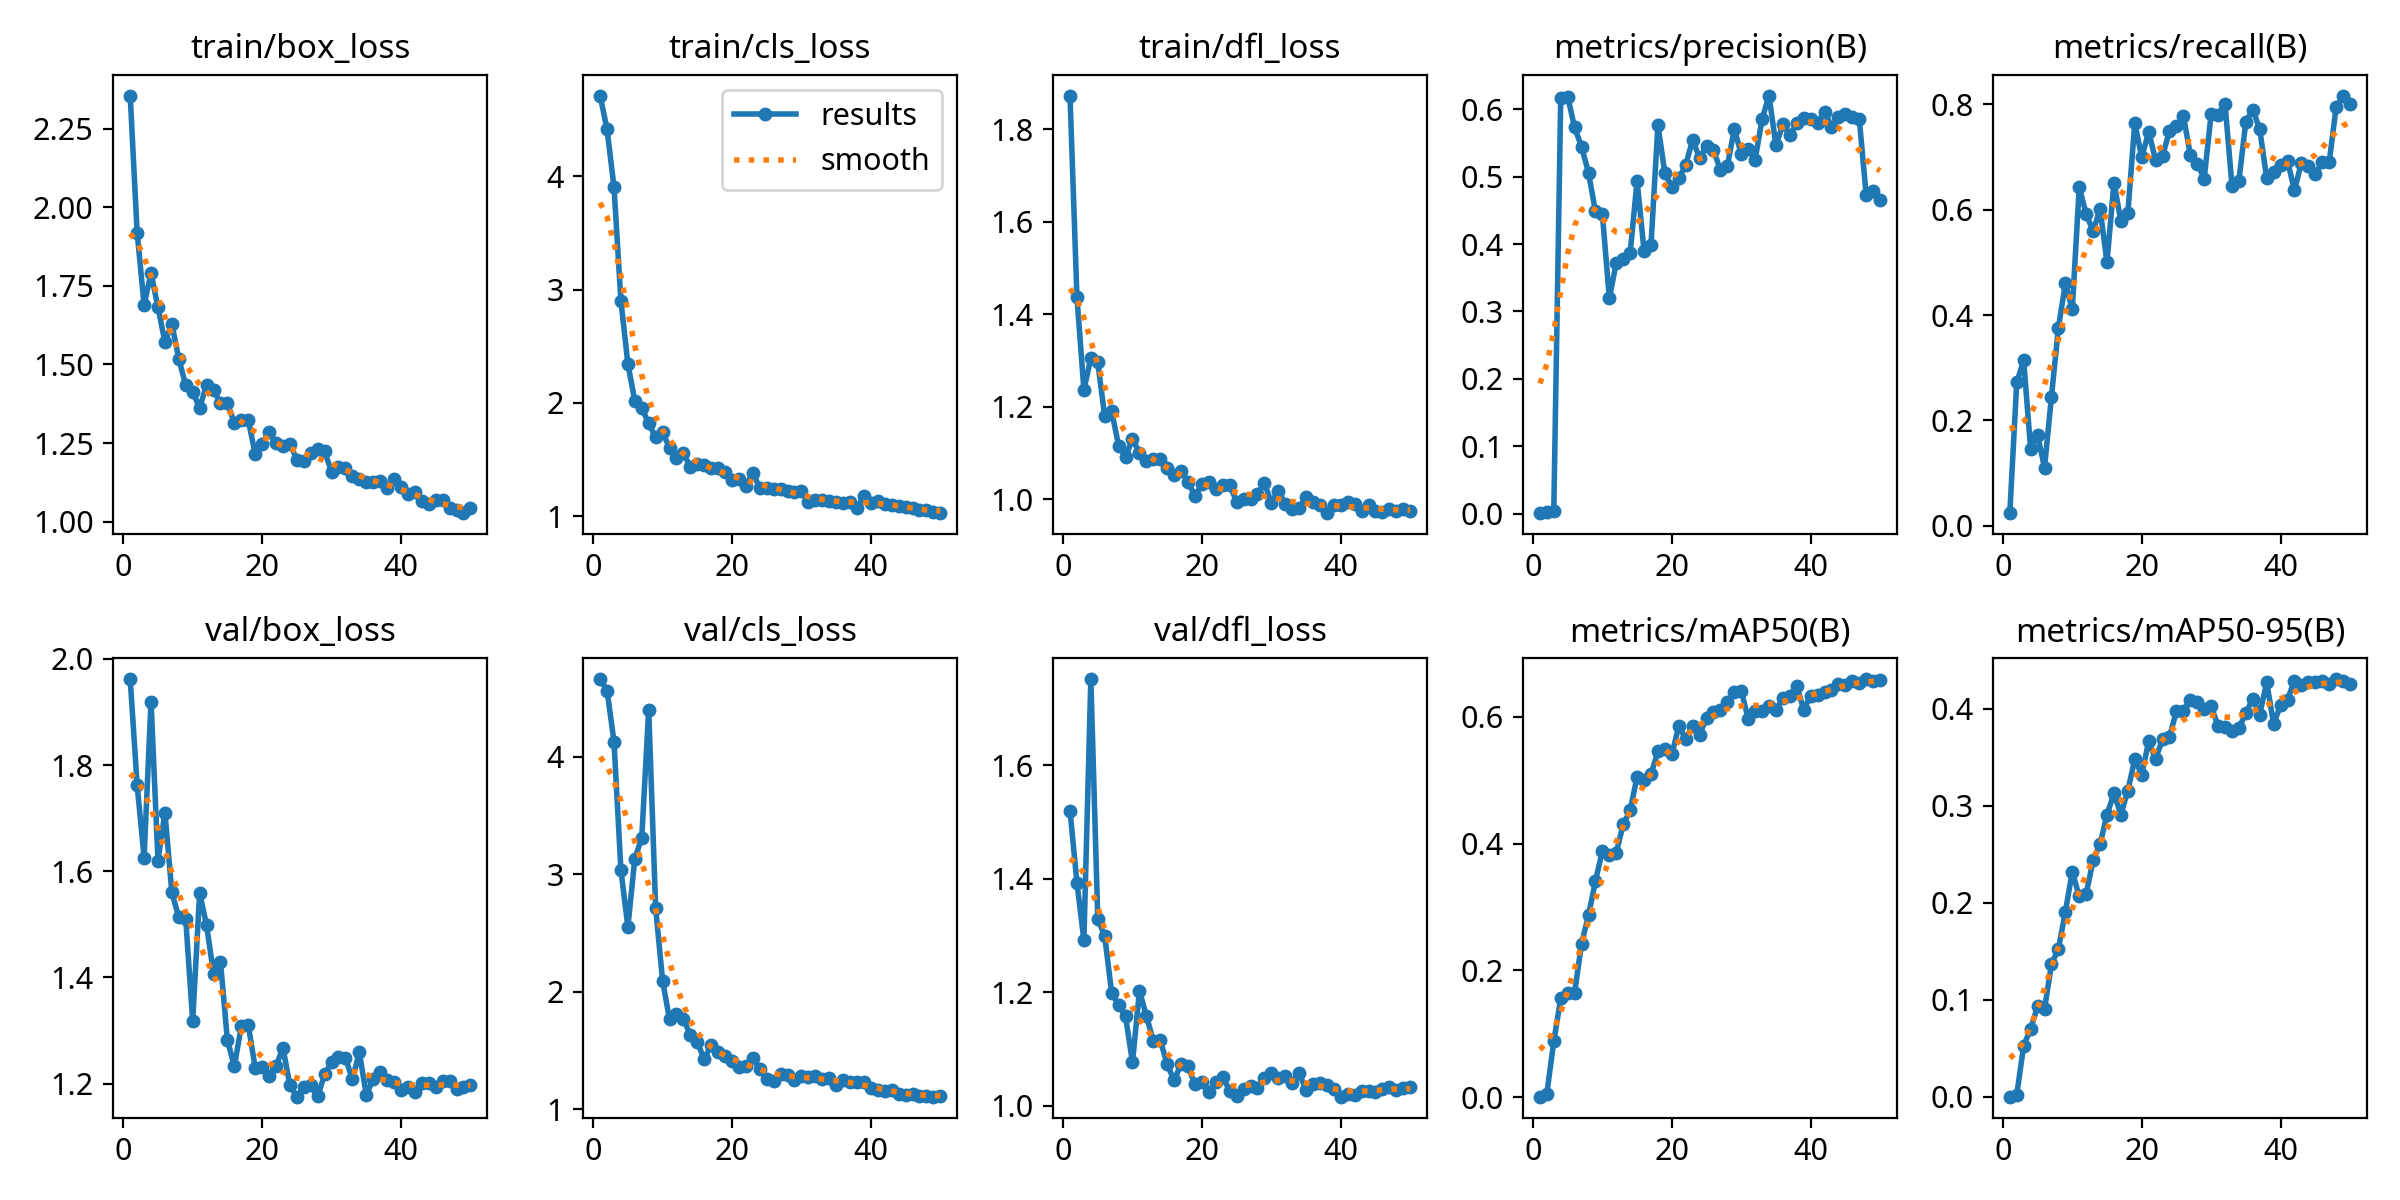

Source data for this figure (header and first rows):
epoch, time, train/box_loss, train/cls_loss, train/dfl_loss, metrics/precision(B), metrics/recall(B), metrics/mAP50(B), metrics/mAP50-95(B), val/box_loss, val/cls_loss, val/dfl_loss, lr/pg0, lr/pg1, lr/pg2
1, 5.522, 2.356, 4.71, 1.873, 0.00057, 0.02414, 0.00088, 0.00013, 1.962, 4.66, 1.52, 0.0032, 0.0032, 0.0712
2, 10.73, 1.919, 4.413, 1.438, 0.00263, 0.2721, 0.0058, 0.0021, 1.762, 4.563, 1.393, 0.006371, 0.006371, 0.04137
3, 15.58, 1.689, 3.904, 1.237, 0.00396, 0.3139, 0.08803, 0.05279, 1.626, 4.128, 1.291, 0.009412, 0.009412, 0.01141
4, 20.33, 1.791, 2.898, 1.305, 0.616, 0.1452, 0.1558, 0.06995, 1.92, 3.033, 1.752, 0.009406, 0.009406, 0.009406
5, 25.12, 1.681, 2.345, 1.296, 0.6186, 0.1728, 0.1646, 0.0933, 1.62, 2.551, 1.33, 0.009208, 0.009208, 0.009208
6, 29.96, 1.572, 2.017, 1.18, 0.5731, 0.1104, 0.165, 0.0903, 1.711, 3.131, 1.298, 0.00901, 0.00901, 0.00901
7, 34.75, 1.629, 1.956, 1.191, 0.5441, 0.2455, 0.2424, 0.1367, 1.56, 3.311, 1.199, 0.008812, 0.008812, 0.008812
8, 39.6, 1.518, 1.819, 1.116, 0.5058, 0.3755, 0.2871, 0.1524, 1.513, 4.401, 1.177, 0.008614, 0.008614, 0.008614
9, 44.52, 1.434, 1.695, 1.092, 0.4483, 0.4603, 0.3411, 0.1906, 1.509, 2.712, 1.157, 0.008416, 0.008416, 0.008416
10, 49.54, 1.414, 1.741, 1.131, 0.4442, 0.4108, 0.3885, 0.2321, 1.318, 2.092, 1.076, 0.008218, 0.008218, 0.008218
11, 54.7, 1.361, 1.603, 1.1, 0.3194, 0.6424, 0.3825, 0.2065, 1.559, 1.762, 1.202, 0.00802, 0.00802, 0.00802
12, 59.53, 1.436, 1.516, 1.082, 0.3721, 0.5918, 0.386, 0.2089, 1.498, 1.812, 1.158, 0.007822, 0.007822, 0.007822
13, 64.46, 1.419, 1.556, 1.088, 0.3775, 0.5591, 0.4303, 0.2439, 1.407, 1.769, 1.114, 0.007624, 0.007624, 0.007624
14, 69.57, 1.377, 1.436, 1.086, 0.3865, 0.6015, 0.4525, 0.2602, 1.43, 1.629, 1.116, 0.007426, 0.007426, 0.007426
15, 74.43, 1.377, 1.463, 1.068, 0.4939, 0.5003, 0.5056, 0.2908, 1.282, 1.567, 1.073, 0.007228, 0.007228, 0.007228
16, 79.17, 1.313, 1.45, 1.054, 0.3898, 0.6513, 0.5007, 0.3128, 1.233, 1.424, 1.045, 0.00703, 0.00703, 0.00703
17, 84.01, 1.322, 1.425, 1.062, 0.3984, 0.5783, 0.5094, 0.291, 1.308, 1.546, 1.074, 0.006832, 0.006832, 0.006832
18, 88.89, 1.324, 1.427, 1.037, 0.5763, 0.5932, 0.5454, 0.3156, 1.311, 1.481, 1.069, 0.006634, 0.006634, 0.006634
19, 93.95, 1.215, 1.388, 1.007, 0.505, 0.764, 0.55, 0.348, 1.23, 1.454, 1.038, 0.006436, 0.006436, 0.006436
20, 98.79, 1.246, 1.317, 1.033, 0.4851, 0.6993, 0.5409, 0.332, 1.231, 1.411, 1.041, 0.006238, 0.006238, 0.006238
21, 103.8, 1.285, 1.329, 1.038, 0.4972, 0.7471, 0.5848, 0.3664, 1.215, 1.36, 1.025, 0.00604, 0.00604, 0.00604
22, 108.7, 1.25, 1.269, 1.024, 0.5173, 0.6943, 0.5657, 0.3482, 1.233, 1.367, 1.041, 0.005842, 0.005842, 0.005842
23, 113.6, 1.24, 1.385, 1.032, 0.5545, 0.7017, 0.5852, 0.3687, 1.268, 1.438, 1.051, 0.005644, 0.005644, 0.005644
24, 118.8, 1.248, 1.248, 1.032, 0.5275, 0.7493, 0.572, 0.3709, 1.197, 1.344, 1.026, 0.005446, 0.005446, 0.005446
25, 123.6, 1.197, 1.246, 0.9939, 0.5452, 0.7582, 0.5981, 0.3977, 1.176, 1.256, 1.017, 0.005248, 0.005248, 0.005248
26, 128.6, 1.192, 1.242, 1.001, 0.5393, 0.7779, 0.6074, 0.3973, 1.194, 1.24, 1.03, 0.00505, 0.00505, 0.00505
27, 133.6, 1.218, 1.243, 0.9999, 0.51, 0.7042, 0.6105, 0.4095, 1.197, 1.298, 1.034, 0.004852, 0.004852, 0.004852
28, 138.5, 1.231, 1.226, 1.012, 0.5156, 0.6875, 0.6233, 0.4073, 1.176, 1.287, 1.031, 0.004654, 0.004654, 0.004654
29, 143.4, 1.224, 1.218, 1.035, 0.5707, 0.659, 0.6393, 0.3999, 1.217, 1.246, 1.049, 0.004456, 0.004456, 0.004456
30, 148.2, 1.158, 1.221, 0.9931, 0.5339, 0.7818, 0.6412, 0.4024, 1.24, 1.285, 1.057, 0.004258, 0.004258, 0.004258
31, 153, 1.174, 1.123, 1.019, 0.541, 0.7798, 0.5972, 0.3824, 1.25, 1.27, 1.05, 0.00406, 0.00406, 0.00406
32, 158, 1.171, 1.148, 0.9904, 0.5253, 0.8007, 0.6093, 0.3811, 1.249, 1.279, 1.052, 0.003862, 0.003862, 0.003862
33, 162.7, 1.147, 1.145, 0.9787, 0.5852, 0.6454, 0.6097, 0.3772, 1.208, 1.252, 1.039, 0.003664, 0.003664, 0.003664
34, 167.4, 1.137, 1.137, 0.9809, 0.6203, 0.6551, 0.6176, 0.3802, 1.259, 1.261, 1.057, 0.003466, 0.003466, 0.003466
35, 172.4, 1.127, 1.122, 1.005, 0.5462, 0.7671, 0.6108, 0.3956, 1.18, 1.208, 1.029, 0.003268, 0.003268, 0.003268
36, 177.4, 1.127, 1.118, 0.9939, 0.578, 0.7898, 0.6301, 0.41, 1.209, 1.251, 1.039, 0.00307, 0.00307, 0.00307
37, 182.2, 1.131, 1.124, 0.9885, 0.5613, 0.7525, 0.6327, 0.3941, 1.222, 1.229, 1.04, 0.002872, 0.002872, 0.002872
38, 187.1, 1.106, 1.07, 0.9702, 0.5795, 0.6595, 0.6484, 0.4274, 1.207, 1.233, 1.036, 0.002674, 0.002674, 0.002674
39, 192, 1.134, 1.183, 0.9875, 0.5875, 0.6718, 0.6115, 0.3844, 1.202, 1.232, 1.029, 0.002476, 0.002476, 0.002476
40, 196.8, 1.11, 1.117, 0.9869, 0.586, 0.6847, 0.6331, 0.4037, 1.188, 1.176, 1.016, 0.002278, 0.002278, 0.002278
41, 201.7, 1.087, 1.136, 0.9937, 0.5798, 0.6929, 0.6339, 0.4096, 1.193, 1.166, 1.021, 0.00208, 0.00208, 0.00208
42, 206.6, 1.093, 1.108, 0.989, 0.5964, 0.6363, 0.6387, 0.4289, 1.184, 1.153, 1.018, 0.001882, 0.001882, 0.001882
43, 211.4, 1.064, 1.104, 0.974, 0.5739, 0.6891, 0.6423, 0.4241, 1.202, 1.16, 1.027, 0.001684, 0.001684, 0.001684
44, 216.3, 1.056, 1.088, 0.9877, 0.5877, 0.683, 0.6526, 0.4281, 1.202, 1.13, 1.027, 0.001486, 0.001486, 0.001486
45, 221.2, 1.069, 1.087, 0.9748, 0.5923, 0.6675, 0.6506, 0.4272, 1.193, 1.117, 1.024, 0.001288, 0.001288, 0.001288
46, 225.9, 1.067, 1.071, 0.9732, 0.5878, 0.6904, 0.6571, 0.4283, 1.205, 1.126, 1.029, 0.00109, 0.00109, 0.00109
47, 230.7, 1.043, 1.053, 0.9797, 0.5857, 0.6898, 0.6533, 0.4254, 1.205, 1.115, 1.033, 0.000892, 0.000892, 0.000892
48, 235.5, 1.037, 1.054, 0.9754, 0.4721, 0.7938, 0.6596, 0.4307, 1.189, 1.11, 1.027, 0.000694, 0.000694, 0.000694
49, 240.7, 1.027, 1.036, 0.9797, 0.4784, 0.8164, 0.6566, 0.4282, 1.195, 1.105, 1.031, 0.000496, 0.000496, 0.000496
50, 245.8, 1.043, 1.028, 0.975, 0.4651, 0.801, 0.6587, 0.4256, 1.198, 1.111, 1.032, 0.000298, 0.000298, 0.000298
